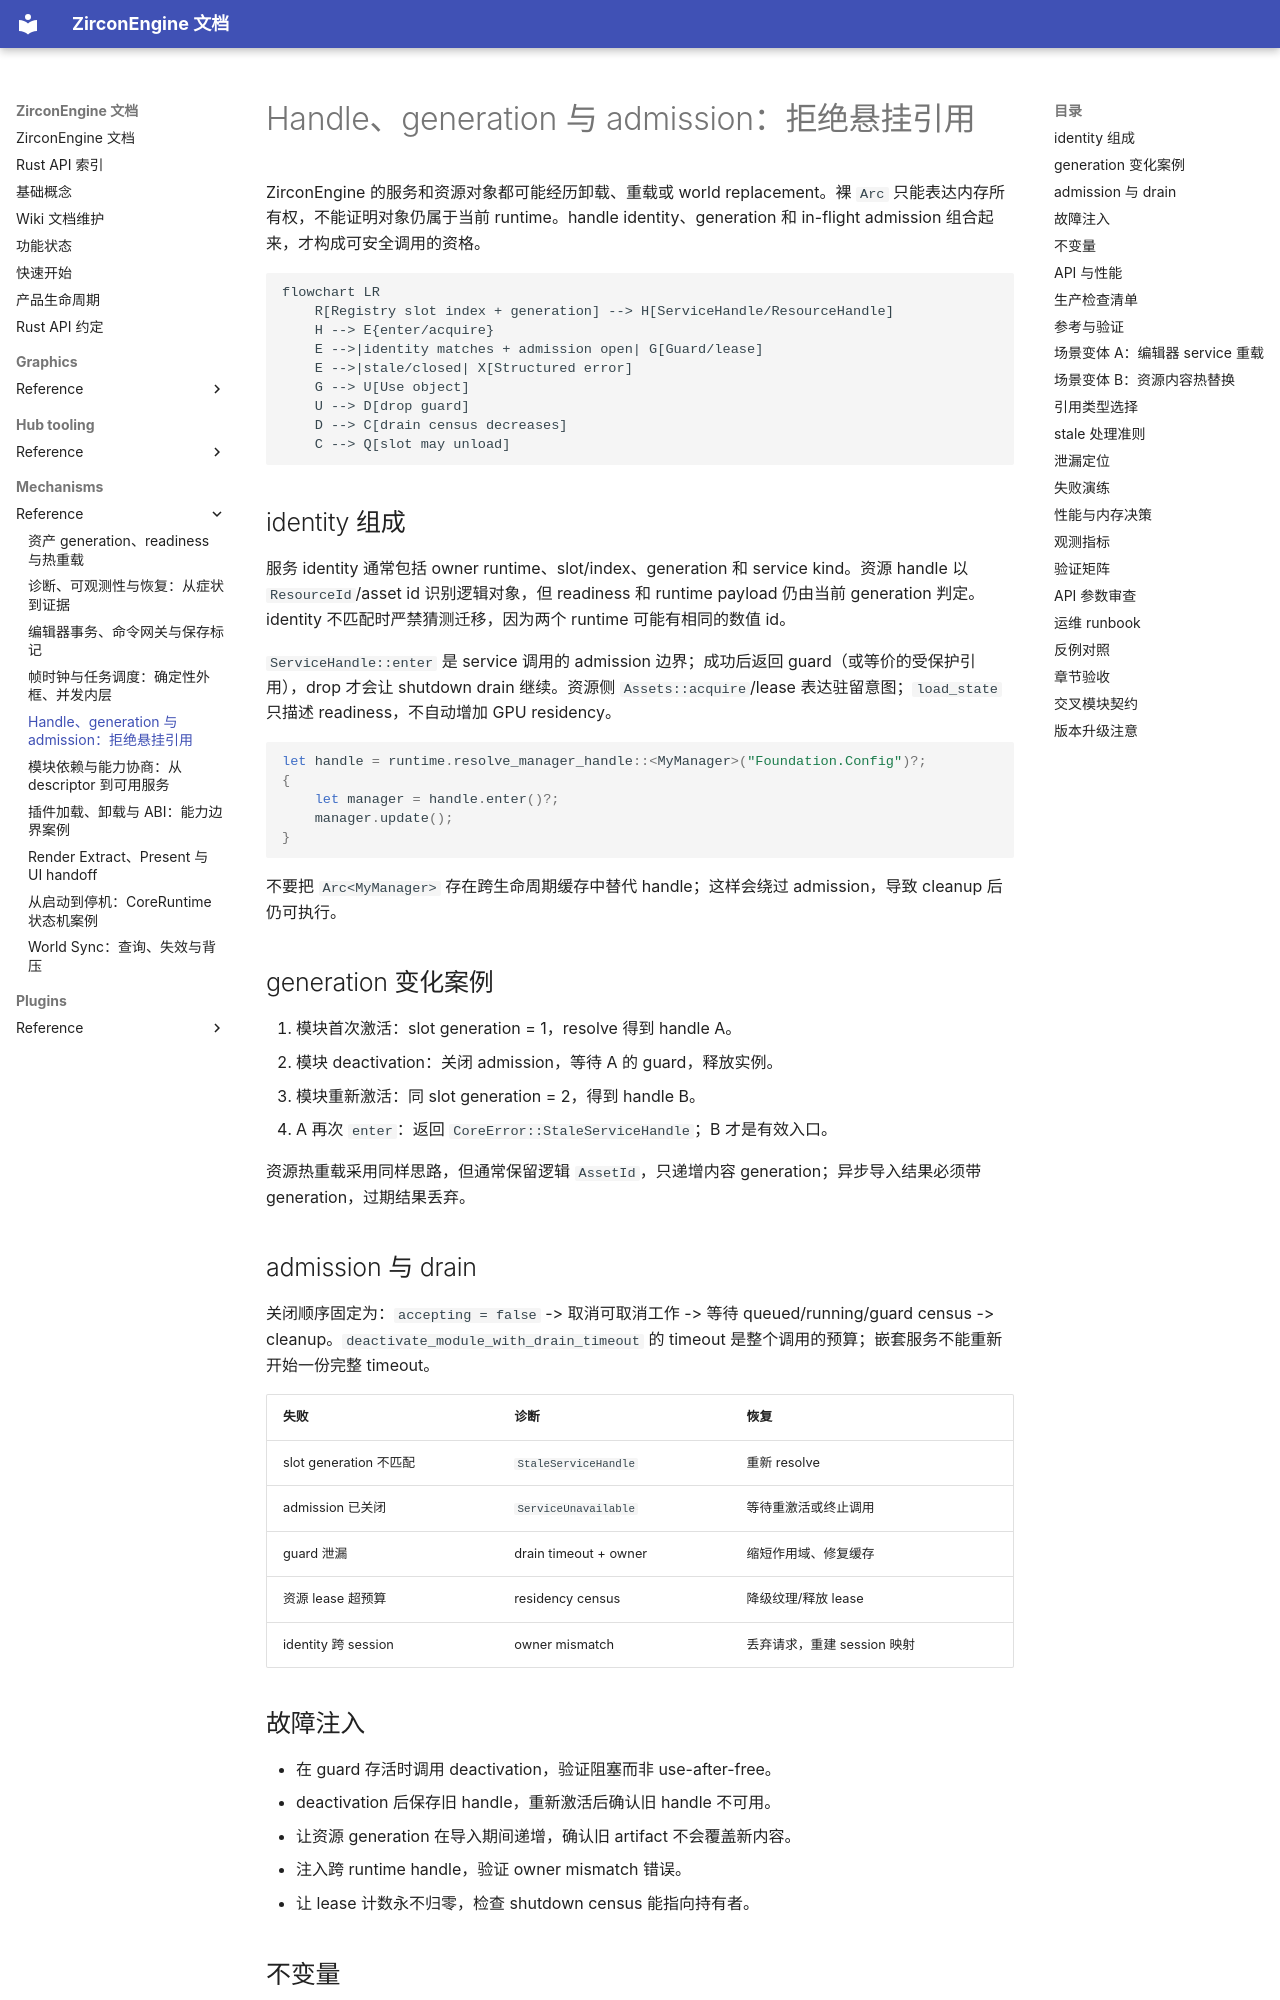

repository: He-Jiahui/ZirconEngine · page: mechanisms/reference/handle-generation-admission/index.html · generator: mkdocs

---
related_code:
  - zircon_runtime/src/core/runtime/handle/resolution.rs
  - zircon_runtime/src/core/runtime/state/service_entry.rs
  - zircon_runtime/src/core/resource
implementation_files:
  - zircon_runtime/src/core/runtime/handle
  - zircon_runtime/src/core/resource/mod.rs
plan_sources:
  - docs/wiki/core-runtime/service-registry-and-dependencies.md
tests:
  - zircon_runtime/src/core/runtime/tests/behavior
  - zircon_runtime/src/asset/tests
doc_type: mechanism-case-study
---

# Handle、generation 与 admission：拒绝悬挂引用

ZirconEngine 的服务和资源对象都可能经历卸载、重载或 world replacement。裸 `Arc` 只能表达内存所有权，不能证明对象仍属于当前 runtime。handle identity、generation 和 in-flight admission 组合起来，才构成可安全调用的资格。

```mermaid
flowchart LR
    R[Registry slot index + generation] --> H[ServiceHandle/ResourceHandle]
    H --> E{enter/acquire}
    E -->|identity matches + admission open| G[Guard/lease]
    E -->|stale/closed| X[Structured error]
    G --> U[Use object]
    U --> D[drop guard]
    D --> C[drain census decreases]
    C --> Q[slot may unload]
```

## identity 组成

服务 identity 通常包括 owner runtime、slot/index、generation 和 service kind。资源 handle 以 `ResourceId`/asset id 识别逻辑对象，但 readiness 和 runtime payload 仍由当前 generation 判定。identity 不匹配时严禁猜测迁移，因为两个 runtime 可能有相同的数值 id。

`ServiceHandle::enter` 是 service 调用的 admission 边界；成功后返回 guard（或等价的受保护引用），drop 才会让 shutdown drain 继续。资源侧 `Assets::acquire`/lease 表达驻留意图；`load_state` 只描述 readiness，不自动增加 GPU residency。

```rust
let handle = runtime.resolve_manager_handle::<MyManager>("Foundation.Config")?;
{
    let manager = handle.enter()?;
    manager.update();
}
```

不要把 `Arc<MyManager>` 存在跨生命周期缓存中替代 handle；这样会绕过 admission，导致 cleanup 后仍可执行。

## generation 变化案例

1. 模块首次激活：slot generation = 1，resolve 得到 handle A。
2. 模块 deactivation：关闭 admission，等待 A 的 guard，释放实例。
3. 模块重新激活：同 slot generation = 2，得到 handle B。
4. A 再次 `enter`：返回 `CoreError::StaleServiceHandle`；B 才是有效入口。

资源热重载采用同样思路，但通常保留逻辑 `AssetId`，只递增内容 generation；异步导入结果必须带 generation，过期结果丢弃。
